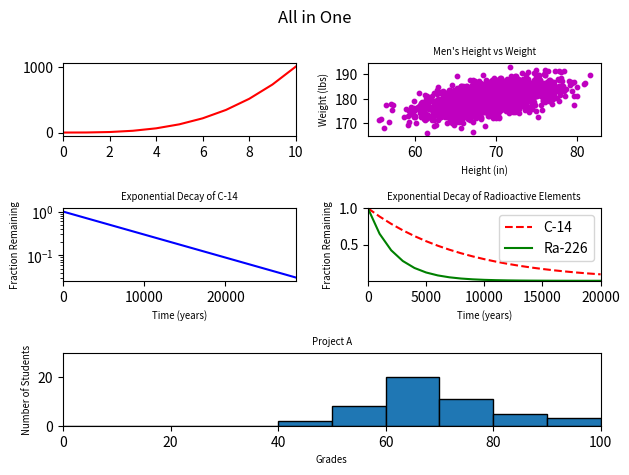

Python code for this plot:
#!/usr/bin/env python3
import numpy as np
import matplotlib.pyplot as plt

y0 = np.arange(0, 11) ** 3

mean = [69, 0]
cov = [[15, 8], [8, 15]]
np.random.seed(5)
x1, y1 = np.random.multivariate_normal(mean, cov, 2000).T
y1 += 180

x2 = np.arange(0, 28651, 5730)
r2 = np.log(0.5)
t2 = 5730
y2 = np.exp((r2 / t2) * x2)

x3 = np.arange(0, 21000, 1000)
r3 = np.log(0.5)
t31 = 5730
t32 = 1600
y31 = np.exp((r3 / t31) * x3)
y32 = np.exp((r3 / t32) * x3)

np.random.seed(5)
student_grades = np.random.normal(68, 15, 50)

# Grid
grid = plt.GridSpec(3, 2)
plt.suptitle("All in One")


# line
plt.subplot(grid[0, 0])
plt.plot(y0, 'r')
plt.margins(x=0)

# Scatter
plt.subplot(grid[0, 1])
plt.scatter(x1, y1, color='m', s=10)
plt.title("Men's Height vs Weight", fontsize="x-small")
plt.xlabel("Height (in)", fontsize="x-small")
plt.ylabel("Weight (lbs)", fontsize="x-small")

# logaritmic
plt.subplot(grid[1, 0])
plt.plot(x2, y2, 'b')
plt.yscale('log')
plt.margins(x=0)
plt.title("Exponential Decay of C-14", fontsize="x-small")
plt.xlabel("Time (years)", fontsize="x-small")
plt.ylabel("Fraction Remaining", fontsize="x-small")

# logaritmic two lines
plt.subplot(grid[1, 1])
plt.margins(x=0, y=0)
plt.title("Exponential Decay of Radioactive Elements", fontsize="x-small")
plt.xlabel("Time (years)", fontsize="x-small")
plt.ylabel("Fraction Remaining", fontsize="x-small")
plt.plot(x3, y31, linestyle='dashed', c='r', label="C-14")
plt.plot(x3, y32, c='g', label="Ra-226")
plt.legend()

# Histogram
plt.subplot(grid[2, 0:])
plt.hist(student_grades, bins=[0, 10, 20, 30, 40, 50, 60, 70, 80, 90, 100],
         edgecolor='black')
plt.xlim(0, 100)
plt.ylim(0, 30)
plt.title("Project A", fontsize="x-small")
plt.xlabel("Grades", fontsize="x-small")
plt.ylabel("Number of Students", fontsize="x-small",)

# Padding between subplots
plt.tight_layout()
plt.show()
